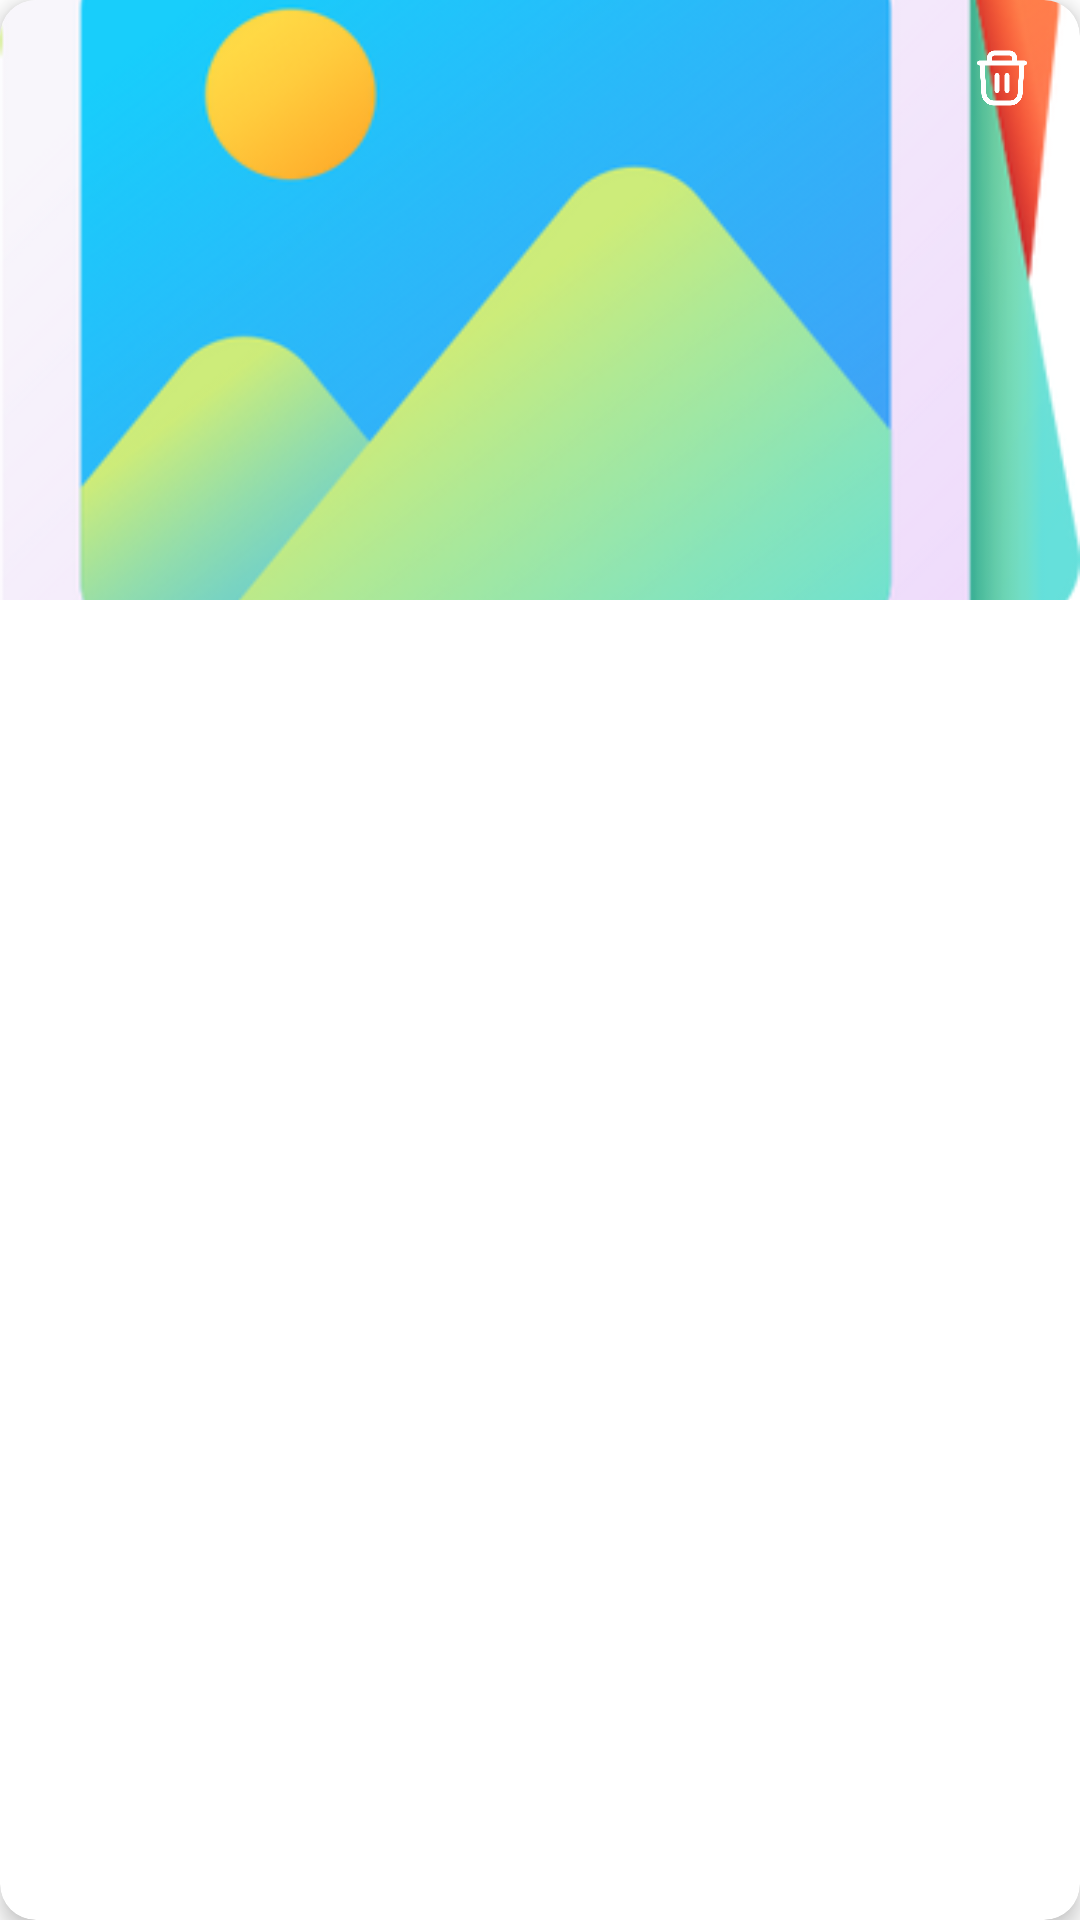

Reconstruct the res/layout file that produces this screen, plus the resources it refers to.
<!-- AndroidManifest.xml: application theme Theme.CapyShop -->
<!-- res/layout/admin_quanlyquangcao_item.xml -->
<?xml version="1.0" encoding="utf-8"?>
<androidx.cardview.widget.CardView xmlns:android="http://schemas.android.com/apk/res/android"
    xmlns:app="http://schemas.android.com/apk/res-auto"
    android:layout_width="match_parent"
    android:layout_height="wrap_content"
    android:layout_marginBottom="10dp"
    app:cardCornerRadius="12dp"
    android:backgroundTint="@color/white"
    app:cardElevation="4dp">

    <androidx.constraintlayout.widget.ConstraintLayout
        android:layout_width="match_parent"
        android:layout_height="wrap_content"
        android:orientation="vertical"
        android:gravity="center_horizontal">

        <ImageView
            android:id="@+id/iv_admin_item_quang_cao_hinh_anh"
            android:layout_width="match_parent"
            android:layout_height="200dp"
            android:scaleType="centerCrop"
            android:src="@drawable/ic_hinh_anh"
            app:layout_constraintEnd_toEndOf="parent"
            app:layout_constraintStart_toStartOf="parent"
            app:layout_constraintTop_toTopOf="parent" />

        <ImageView
            android:id="@+id/iv_admin_item_quang_cao_xoa"
            android:layout_width="36dp"
            android:layout_height="36dp"
            android:layout_margin="8dp"
            android:background="@drawable/icon_background"
            android:padding="8dp"
            android:tint="@color/white"
            android:src="@drawable/ic_xoa"
            app:layout_constraintEnd_toEndOf="parent"
            app:layout_constraintTop_toTopOf="parent" />

    </androidx.constraintlayout.widget.ConstraintLayout>
</androidx.cardview.widget.CardView>
<!-- resources referenced by this layout -->
<resources>
  <color name="white">#FFFFFFFF</color>
  <!-- drawable ic_hinh_anh: png bitmap (drawable-hdpi, 33495 bytes) -->
  <!-- drawable ic_xoa: png bitmap (drawable-hdpi, 5443 bytes) -->
  <style name="Theme.CapyShop" parent="Theme.Material3.DayNight.NoActionBar">
          
          <item name="colorPrimary">@color/purple_500</item>
          <item name="colorOnPrimary">@color/white</item>
          <item name="colorPrimaryContainer">@color/purple_200</item>
          <item name="colorOnPrimaryContainer">@color/purple_700</item>
  
          
          <item name="colorSecondary">@color/teal_200</item>
          <item name="colorOnSecondary">@color/black</item>
          <item name="colorSecondaryContainer">#CCE8E3</item>
          <item name="colorOnSecondaryContainer">#00201A</item>
  
          
          <item name="android:windowBackground">@color/white</item>
          <item name="colorSurface">#FBFCFF</item>
          <item name="colorOnSurface">#191C1E</item>
  
          
          <item name="colorPrimaryVariant" tools:ignore="MissingDefaultResource">@color/purple_700</item>
  
          
          <item name="android:navigationBarColor">@android:color/transparent</item>
          <item name="android:statusBarColor">@android:color/transparent</item>
          <item name="android:windowLightStatusBar">true</item>
  
      </style>
  <color name="purple_500">#FF6200EE</color>
  <color name="purple_200">#FFBB86FC</color>
  <color name="purple_700">#FF3700B3</color>
  <color name="teal_200">#FF03DAC5</color>
  <color name="black">#FF000000</color>
</resources>
